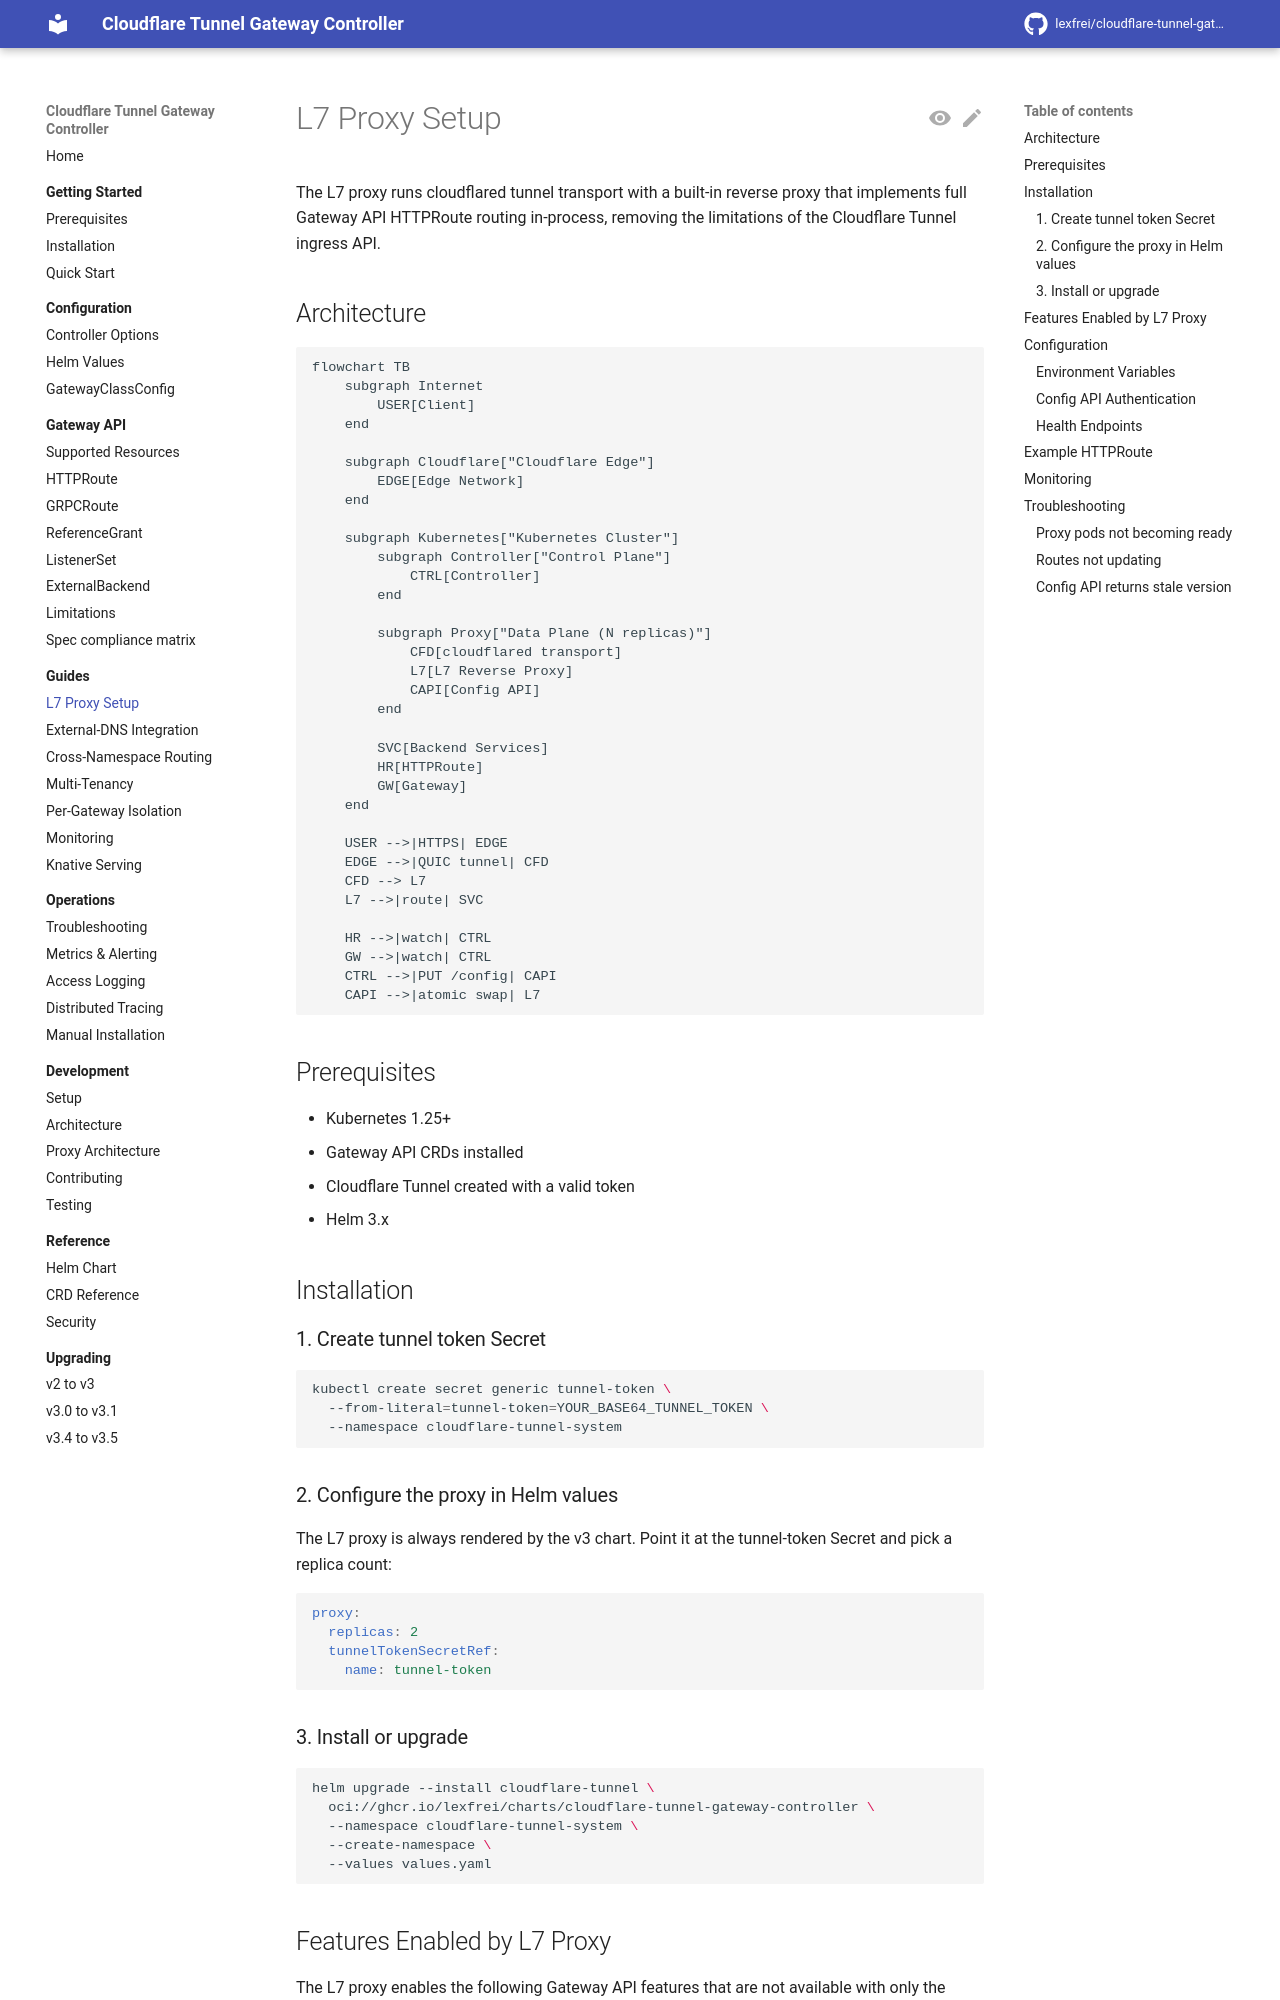

repository: lexfrei/cloudflare-tunnel-gateway-controller · page: 3.5.0/guides/l7-proxy/index.html · generator: mkdocs

# L7 Proxy Setup

The L7 proxy runs cloudflared tunnel transport with a built-in reverse proxy that implements full Gateway API HTTPRoute routing in-process, removing the limitations of the Cloudflare Tunnel ingress API.

## Architecture

```mermaid
flowchart TB
    subgraph Internet
        USER[Client]
    end

    subgraph Cloudflare["Cloudflare Edge"]
        EDGE[Edge Network]
    end

    subgraph Kubernetes["Kubernetes Cluster"]
        subgraph Controller["Control Plane"]
            CTRL[Controller]
        end

        subgraph Proxy["Data Plane (N replicas)"]
            CFD[cloudflared transport]
            L7[L7 Reverse Proxy]
            CAPI[Config API]
        end

        SVC[Backend Services]
        HR[HTTPRoute]
        GW[Gateway]
    end

    USER -->|HTTPS| EDGE
    EDGE -->|QUIC tunnel| CFD
    CFD --> L7
    L7 -->|route| SVC

    HR -->|watch| CTRL
    GW -->|watch| CTRL
    CTRL -->|PUT /config| CAPI
    CAPI -->|atomic swap| L7
```

## Prerequisites

- Kubernetes 1.31+, the floor of the Gateway API bundle (see [Compatibility](../getting-started/prerequisites.md#compatibility))
- Gateway API CRDs installed
- Cloudflare Tunnel created with a valid token
- Helm 3.x

## Installation

### 1. Create tunnel token Secret

```bash
kubectl create secret generic tunnel-token \
  --from-literal=tunnel-token=YOUR_BASE64_TUNNEL_TOKEN \
  --namespace cloudflare-tunnel-system
```

### 2. Configure the proxy in Helm values

The chart always renders the L7 proxy. Point it at the tunnel-token Secret and pick a replica count:

```yaml
proxy:
  replicas: 2
  tunnelTokenSecretRef:
    name: tunnel-token
```

### 3. Install or upgrade

```bash
helm upgrade --install cloudflare-tunnel \
  oci://ghcr.io/lexfrei/charts/cloudflare-tunnel-gateway-controller \
  --namespace cloudflare-tunnel-system \
  --create-namespace \
  --values values.yaml
```

## Features Enabled by L7 Proxy

The L7 proxy enables the following Gateway API features that are not available with only the Cloudflare Tunnel API:

- Exact path matching
- Header matching
- Query parameter matching
- HTTP method matching
- Request header modification
- Response header modification
- URL rewriting
- Request redirect
- Request mirroring
- Weighted traffic splitting
- Regex path matching
- Per-route timeouts

## Configuration

The controller automatically discovers proxy pod endpoints via the headless Service and pushes routing configuration whenever HTTPRoute resources change.
